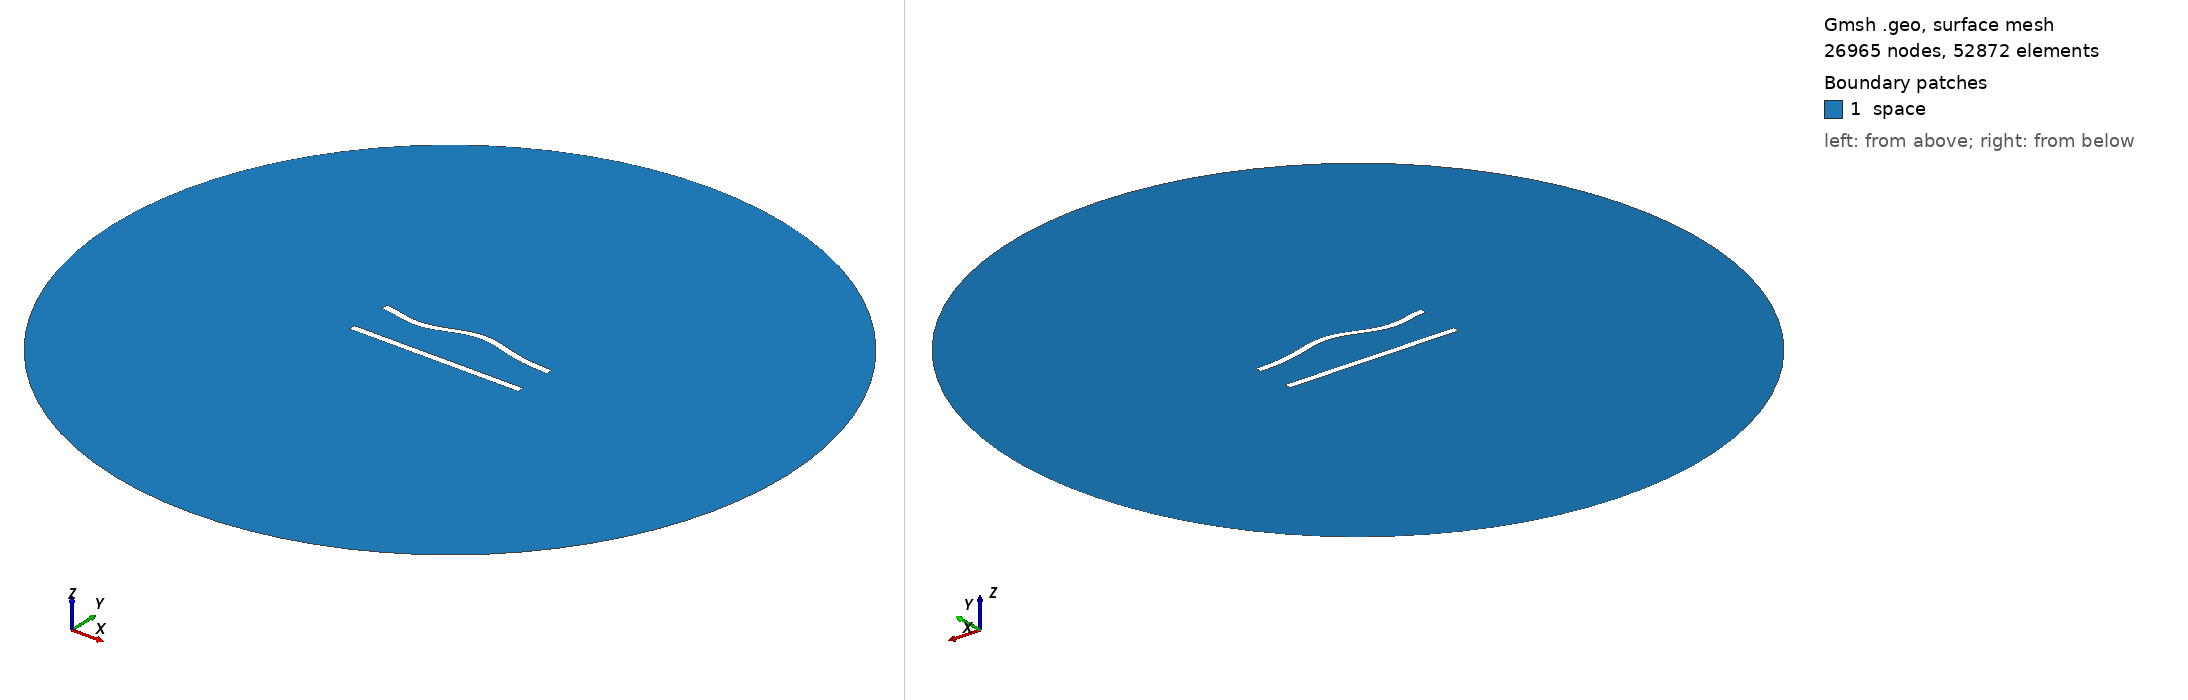

Gmsh geometry script, surface-meshed: 26965 nodes, 52872 surface elements. Boundary patches (legend numbers): 1 space. Left view from above one corner, right view from below the opposite corner. Legend entries are the model's physical surfaces. The drawing asked Gmsh for element sizes between 1% and 20% of the model's largest extent; the script's own settings can give other sizes.

=== 208.geo (drawn) ===
//---------------------------------------
// Geometry kernel
//---------------------------------------

SetFactory("OpenCASCADE");



//---------------------------------------
// Parameters of the geometry
//---------------------------------------

// Overetch of the upper plate
overetch = 0.0;

// Distance between the plates
distance = 25.0;

// Discretization over the x axis (for the deformation)
nx = 50; 

// Length of the plate
L = 100 - overetch; 

// Number of modes
n = 4; 

// 1st mode coefficient
coeff(1) = 0.0;
beta(1) = 0.596864 * 3.1415926535 / L;

// 2nd mode coefficient
coeff(2) = 1.5;
beta(2) = 1.49418 * 3.1415926535 / L;

// 3rd mode coefficient
coeff(3) = -1.5;
beta(3) = 2.50025 * 3.1415926535 / L;

// 4th mode coefficient
coeff(4) = -1.5;
beta(4) = 3.49999 * 3.1415926535 / L;



//---------------------------------------
// Upper plate (deformed rectangle)
//---------------------------------------

// Coordiantes of the upper plate
xmin = -50;
xmax = 50 - overetch;

// Height of the upper plate
yheight = 4 - 2 * overetch;

// Indexes of the points
UpperID[] = {};
LowerID[] = {};
LeftID[] = {};
RightID[] = {};

// Point index
p = 1;

// Horizontal edges
For i In {1:nx}
    x = xmin + (i-1)*(xmax - xmin)/(nx-1);

    y_bottom = distance / 2 + overetch;
    For j In {1:n}
        C = (Cosh(beta(j)*L) + Cos(beta(j)*L)) / (Sinh(beta(j)*L) + Sin(beta(j)*L));
        y_bottom  = y_bottom + coeff(j) * (Cosh(beta(j)*(x+50)) - Cos(beta(j)*(x+50)) - C * (Sinh(beta(j)*(x+50)) - Sin(beta(j)*(x+50))));
    EndFor

    y_top = y_bottom + yheight;

    Point(p) = {x, y_top, 0, 1.0};
    UpperID[i] = p;
    p = p + 1;

    Point(p) = {x, y_bottom, 0, 1.0};
    LowerID[i] = p;
    p = p + 1;
EndFor

// Create point lists
UpperPts[] = {}; LowerPts[] = {};
For i In {1:nx}
  UpperPts[] += {UpperID[i]};
  LowerPts[] += {LowerID[i]};
EndFor

// Build splines
Spline(1) = {UpperPts[]};
Spline(2) = {LowerPts[]};
Line(3) = {LowerPts[nx-1], UpperPts[nx-1]};
Line(4) = {LowerPts[0], UpperPts[0]};

// Build the plane surface
Curve Loop(1) = {2, 3, -1, -4};
Plane Surface(1) = {1};



//---------------------------------------
// Lower plate (rectangle)
//---------------------------------------

// Vertices
Point(1001) = {-50, -distance/2, 0, 1.0};
Point(1002) = { 50, -distance/2, 0, 1.0};
Point(1003) = { 50,  -distance/2 + 4, 0, 1.0};
Point(1004) = {-50,  -distance/2 + 4, 0, 1.0};

// Edges
Line(5) = {1001, 1002};
Line(6) = {1002, 1003};
Line(7) = {1003, 1004};
Line(8) = {1004, 1001};

// Plane surface
Line Loop(2) = {5, 6, 7, 8};
Plane Surface(2) = {2}; 



//---------------------------------------
// Outer (fictious) boundary
//---------------------------------------

// Points
Point(1005) = {0, 0, 0};       // Center
Point(1006) = {200, 0, 0};     // Start point
Point(1007) = {0, 200, 0};     // 90 degrees
Point(1008) = {-200, 0, 0};    // 180 degrees
Point(1009) = {0, -200, 0};    // 270 degrees

// Circle arcs (each needs start, center, end)
Circle(9) = {1006, 1005, 1007};
Circle(10) = {1007, 1005, 1008};
Circle(11) = {1008, 1005, 1009};
Circle(12) = {1009, 1005, 1006};

// Plane surface for the entire domain
Curve Loop(3) = {9, 10, 11, 12};
Surface(3) = {3};

// Subtract the plates from the whole domain to obtain the actual domain where we want to solve the equations
BooleanDifference{ Surface{3}; Delete; }{ Surface{1}; Surface{2}; Delete; }




//---------------------------------------
// Transfinite Lines/Curves
//---------------------------------------

// Set the number of points on the boundaries
r = 6;
d = 0.15;

// Plates
Transfinite Curve {1} = 50*r/4 Using Progression 1;
Transfinite Line {2} = 50*r Using Progression 1;
Transfinite Curve {3, 4} = 2*r Using Progression 1+d;
Transfinite Line {5} = 50*r/4 Using Progression 1;
Transfinite Line {7} = 50*r Using Progression 1;
Transfinite Line {6} = 2*r Using Progression 1-d;
Transfinite Line {8} = 2*r Using Progression 1+d;

// Outer boundary
Transfinite Line {9, 10, 11, 12} = 20 Using Progression 1;



//---------------------------------------
// Physical groups
//---------------------------------------                

// Physical curves (boundaries)
Physical Line("force_segment", 10) = {2};
Physical Line("upper_plate", 11) = {1, 3, 4};
Physical Line("lower_plate", 12) = {5, 6, 7, 8};
Physical Line("boundary", 20) = {9, 10, 11, 12};

// Physical Surfaces
Physical Surface("space", 30) = {3};



//---------------------------------------
// 6. Generate the Mesh
//---------------------------------------

// 2D mesh generation
Mesh 2;
